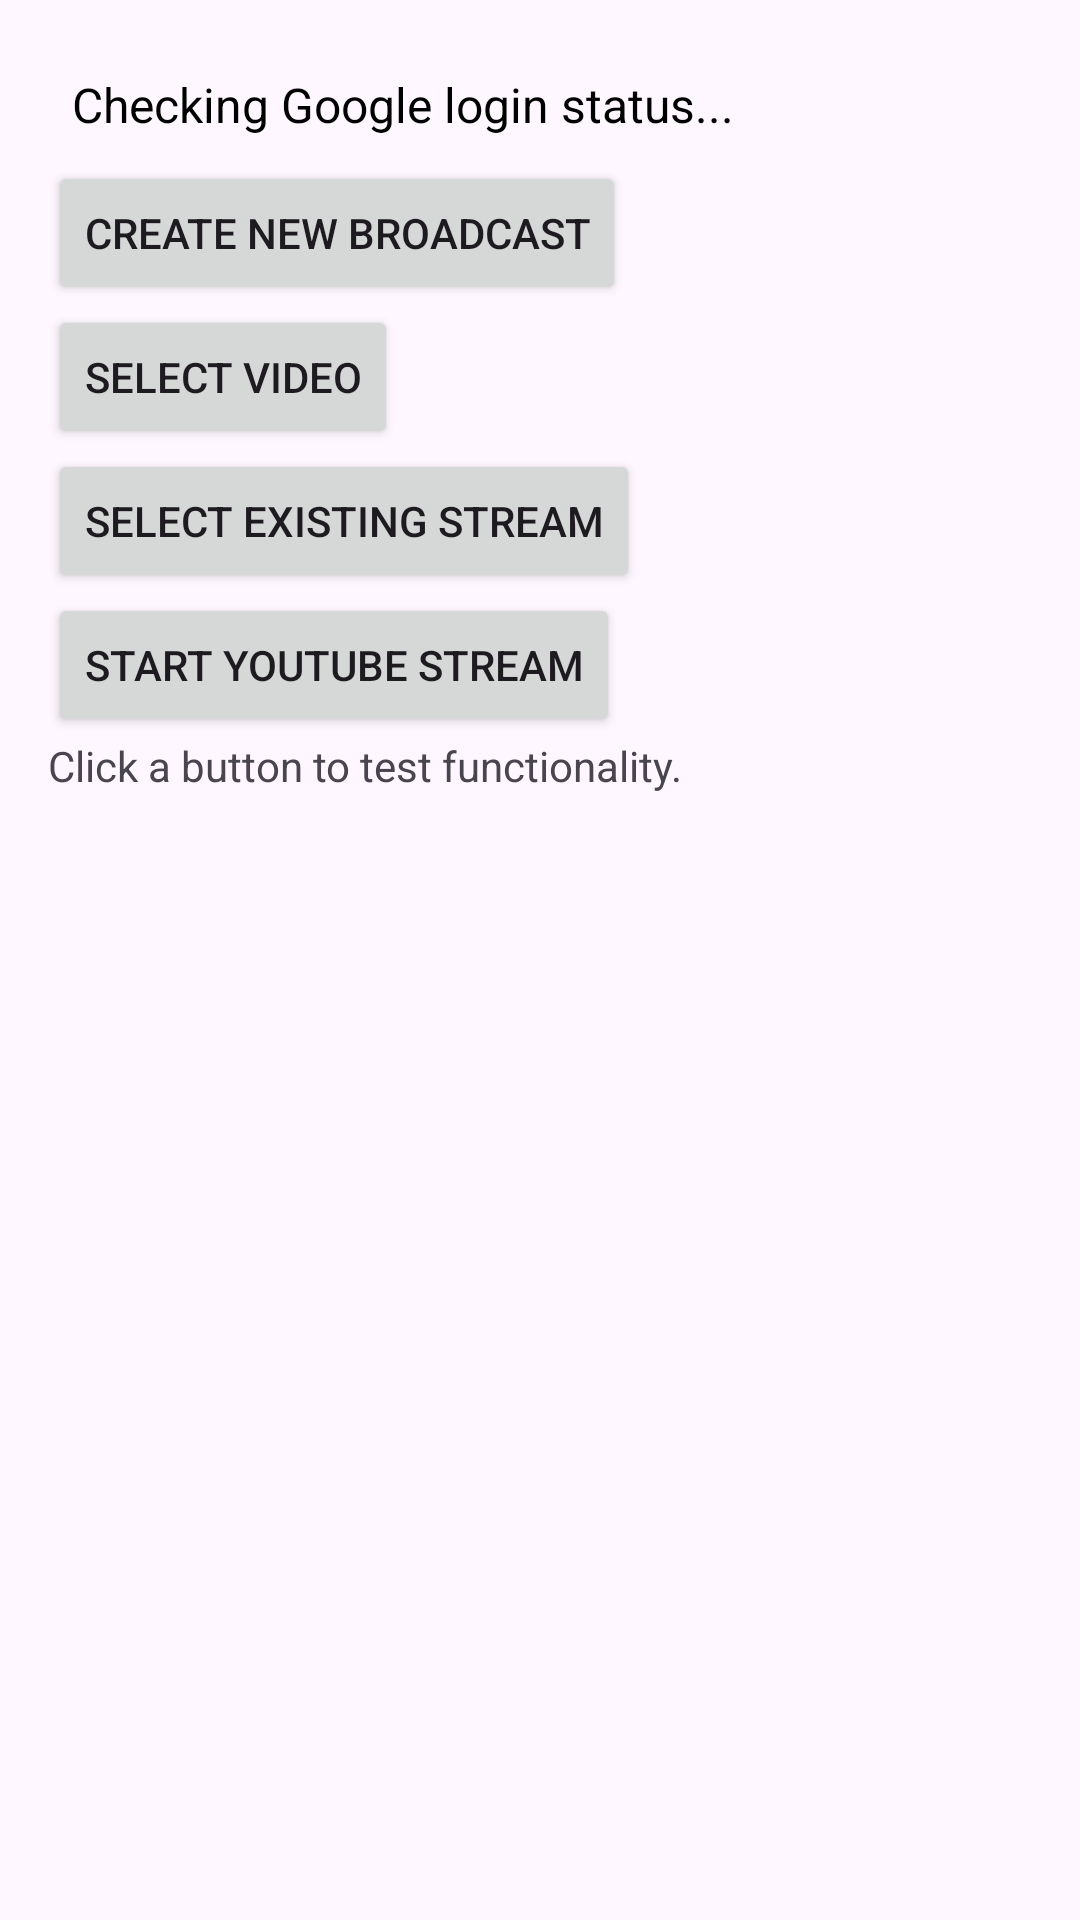

Layout XML and referenced resources for this Android screen:
<!-- AndroidManifest.xml: application theme Theme.Android24hStream -->
<!-- res/layout/activity_main.xml -->
<?xml version="1.0" encoding="utf-8"?>
<LinearLayout xmlns:android="http://schemas.android.com/apk/res/android"
    xmlns:tools="http://schemas.android.com/tools"
    android:layout_width="match_parent"
    android:layout_height="match_parent"
    android:orientation="vertical"
    android:padding="16dp"
    tools:context=".MainActivity"
    tools:ignore="ExtraText">


    <TextView
        android:id="@+id/tv_login_status"
        android:layout_width="wrap_content"
        android:layout_height="wrap_content"
        android:text="Checking Google login status..."
        android:textColor="@color/black"
        android:textSize="16sp"
        android:layout_margin="8dp"/>

    <Button
        android:id="@+id/btn_create_new_broadcast"
        android:layout_width="wrap_content"
        android:layout_height="wrap_content"
        android:text="Create new Broadcast" />


    <Button
        android:id="@+id/btn_select_videos"
        android:layout_width="wrap_content"
        android:layout_height="wrap_content"
        android:text="Select Video" />



    <Button
        android:id="@+id/btn_select_existing_BoardCast"
        android:layout_width="wrap_content"
        android:layout_height="wrap_content"
        android:text="Select Existing Stream" />
    <Button
        android:id="@+id/btn_start_stream"
        android:layout_width="wrap_content"

        android:layout_height="wrap_content"
        android:text="Start YouTube Stream" />



    <TextView
        android:id="@+id/tv_output"
        android:layout_width="match_parent"
        android:layout_height="0dp"
        android:layout_weight="1"
        android:scrollbars="vertical"
        android:text="Click a button to test functionality." />

    <VideoView
        android:id="@+id/video_view"
        android:layout_width="match_parent"
        android:layout_height="200dp"
        android:layout_marginTop="16dp"
        android:visibility="gone" />


    <TextView
        android:id="@+id/boardCastList"
        android:layout_width="match_parent"
        android:layout_height="wrap_content" />
</LinearLayout>
<!-- resources referenced by this layout -->
<resources>
  <color name="black">#FF000000</color>
  <style name="Theme.Android24hStream" parent="Base.Theme.Android24hStream" />
  <style name="Base.Theme.Android24hStream" parent="Theme.Material3.DayNight.NoActionBar">
          
          
      </style>
</resources>
